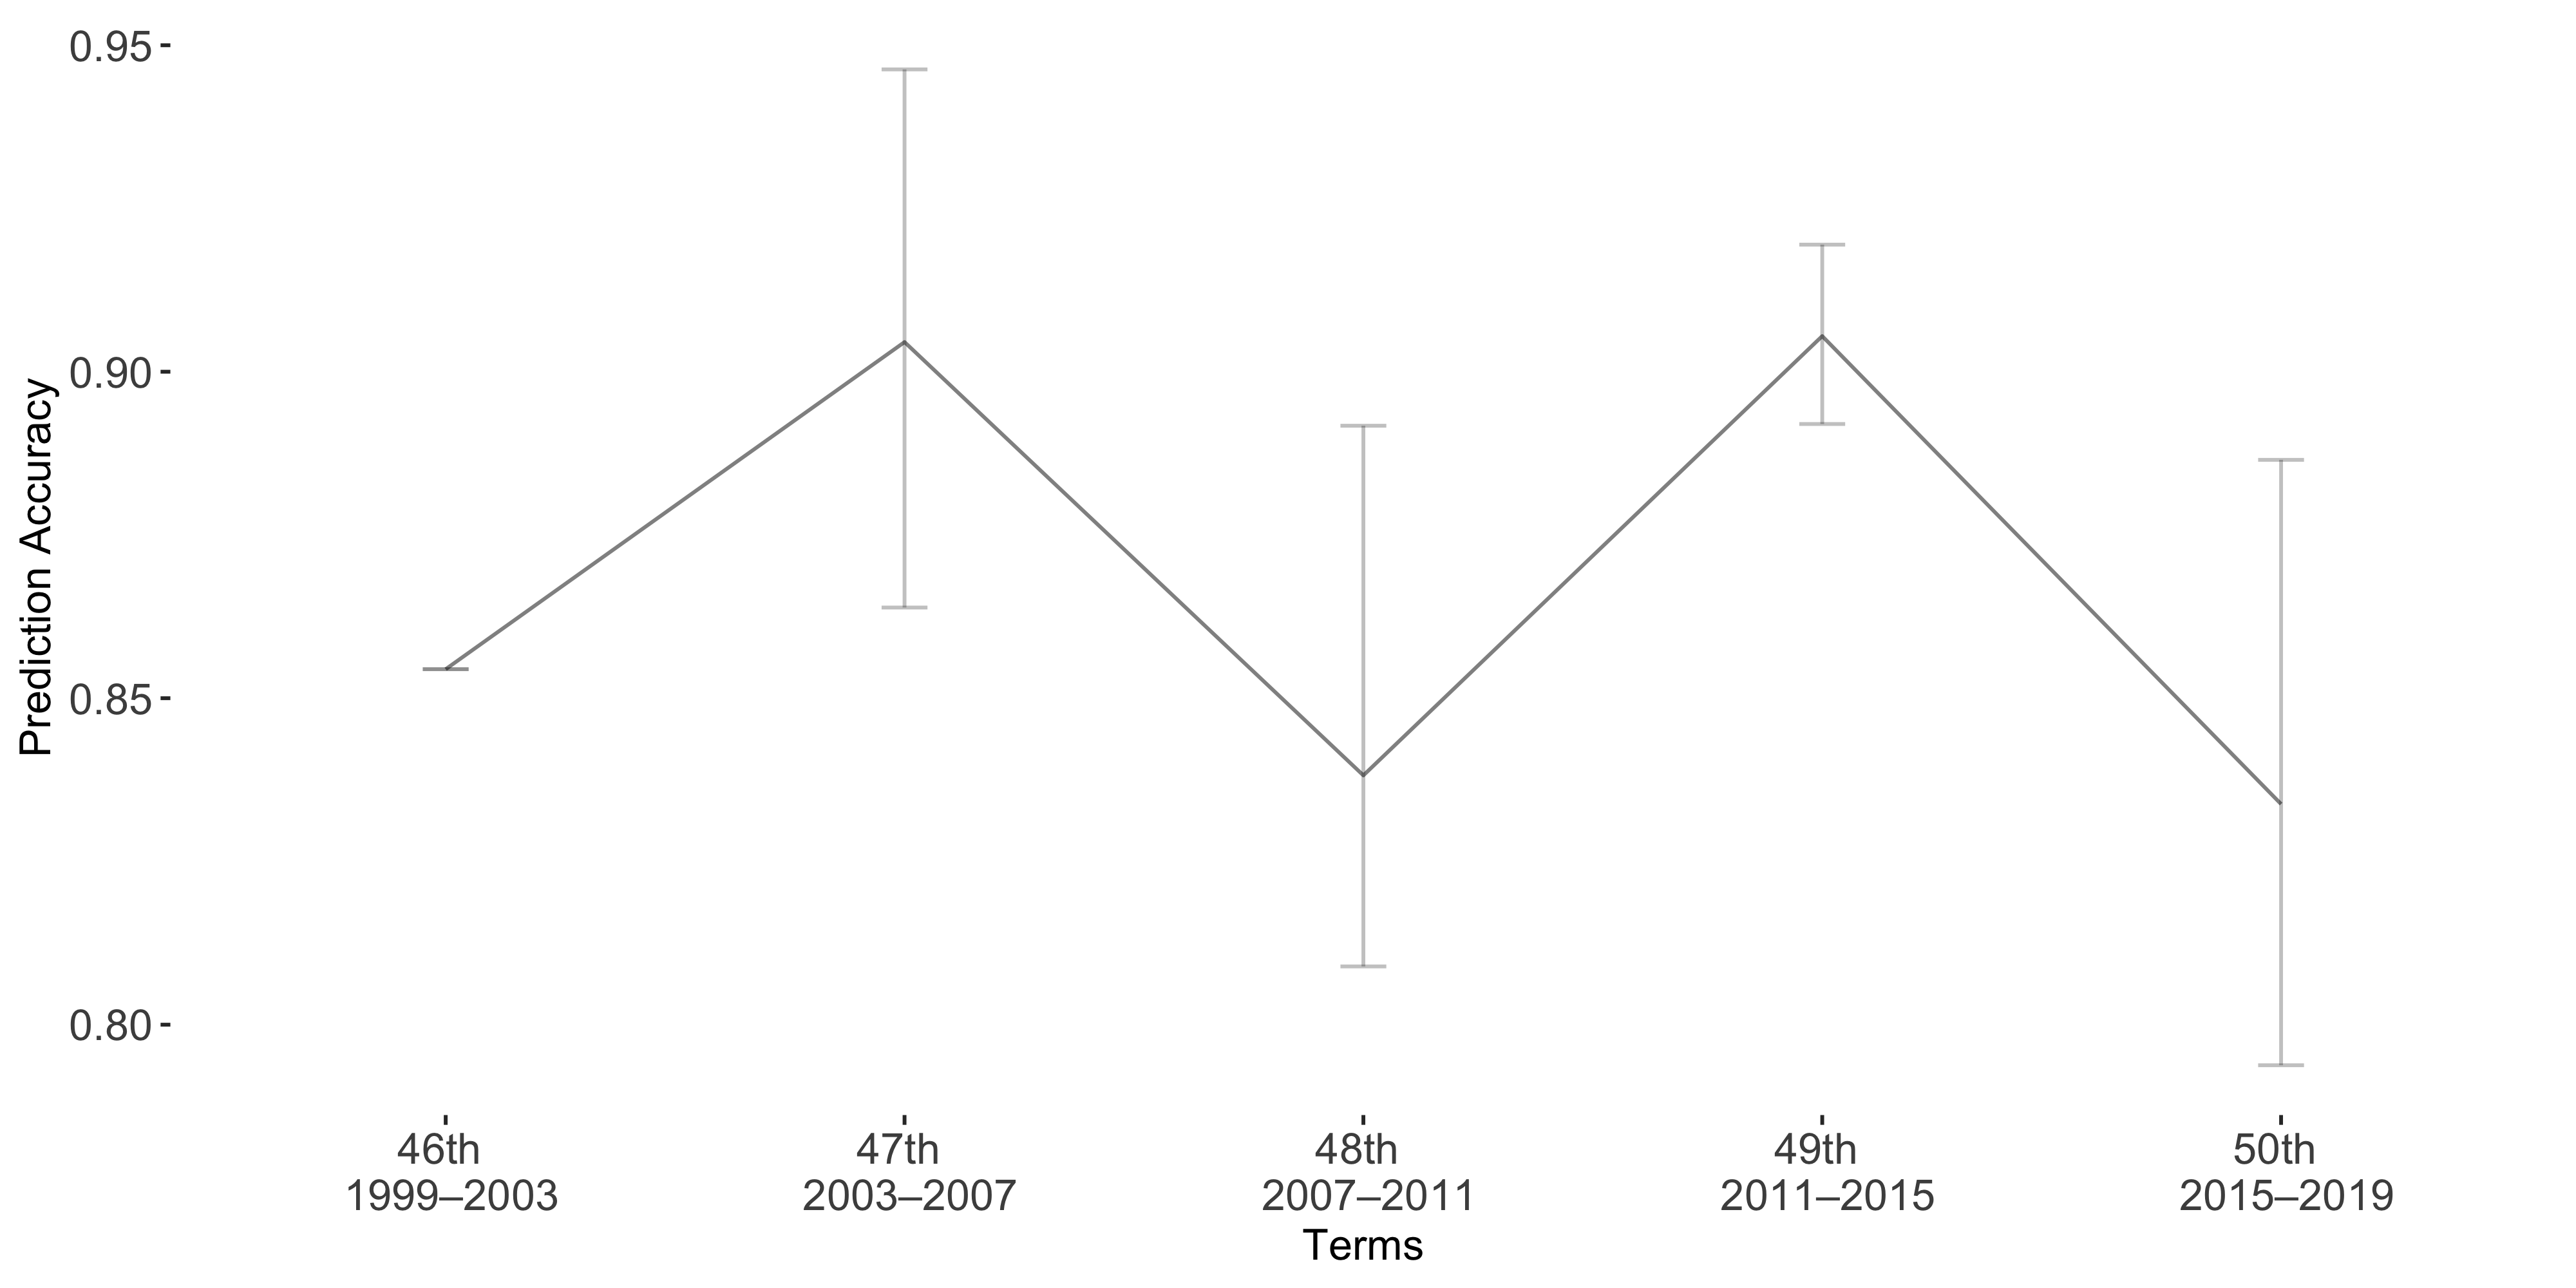

Source data for this figure (header and first rows):
Term, Accuracy, lb, ub
Term1, 0.8544, 0, 0
Term2, 0.9045, -0.04176, 0.04066
Term3, 0.8382, -0.05355, 0.02926
Term4, 0.9055, -0.01401, 0.01346
Term5, 0.8338, -0.05272, 0.04
